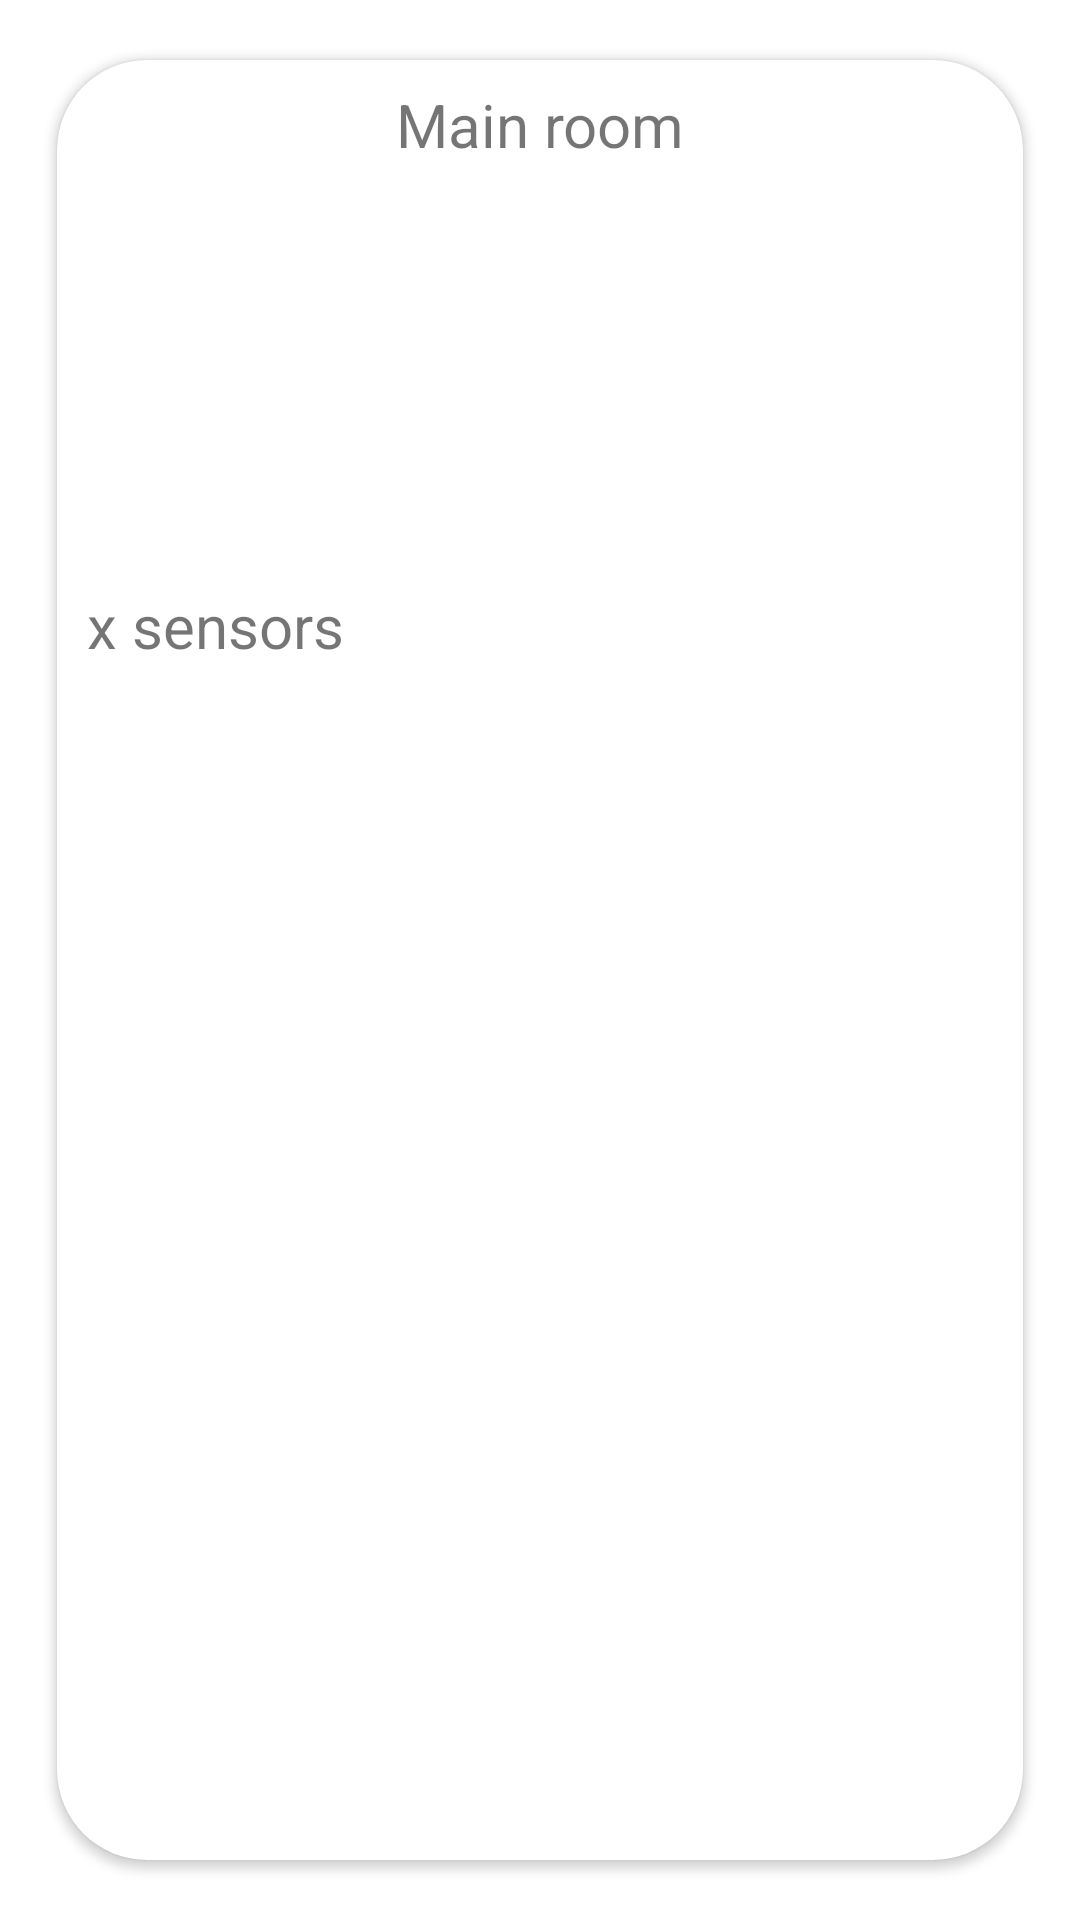

The Android layout XML behind this screen, and the referenced resources:
<!-- AndroidManifest.xml: application theme Theme.APharma -->
<!-- res/layout/room_item.xml -->
<?xml version="1.0" encoding="utf-8"?>
<androidx.constraintlayout.widget.ConstraintLayout xmlns:android="http://schemas.android.com/apk/res/android"
    xmlns:app="http://schemas.android.com/apk/res-auto"
    android:layout_width="match_parent"
    android:layout_height="wrap_content">

    <androidx.cardview.widget.CardView
        android:layout_width="match_parent"
        android:layout_height="match_parent"
        android:layout_margin="8dp"
        android:background="@drawable/gradient"
        app:cardCornerRadius="30dp"
        app:cardPreventCornerOverlap="true"
        app:cardUseCompatPadding="true"
        app:layout_constraintBottom_toBottomOf="parent"
        app:layout_constraintEnd_toEndOf="parent"
        app:layout_constraintStart_toStartOf="parent"
        app:layout_constraintTop_toTopOf="parent">

        <LinearLayout
            android:layout_width="match_parent"
            android:layout_height="match_parent"
            android:orientation="vertical">

            <TextView
                android:id="@+id/room_title"
                android:layout_width="match_parent"
                android:layout_height="wrap_content"
                android:layout_marginTop="8dp"
                android:text="Main room"
                android:textAlignment="center"
                android:textSize="20sp">

            </TextView>

            <ImageView
                android:id="@+id/room_image"
                android:layout_width="match_parent"
                android:layout_height="130dp"
                android:src="@drawable/pharmacy_icon" />

            <TextView
                android:id="@+id/room_sensors"
                android:layout_width="match_parent"
                android:layout_height="wrap_content"
                android:layout_gravity="center_horizontal"
                android:layout_margin="10dp"
                android:text="x sensors"
                android:textSize="20dp" />
        </LinearLayout>
    </androidx.cardview.widget.CardView>

</androidx.constraintlayout.widget.ConstraintLayout>
<!-- resources referenced by this layout -->
<resources>
  <!-- drawable gradient (drawable) -->
  <?xml version="1.0" encoding="utf-8"?>
  <layer-list xmlns:android="http://schemas.android.com/apk/res/android" >
  
  <item>
      <shape android:shape="rectangle" >
          <gradient
              android:angle="270"
              android:endColor="@color/grey"
              android:startColor="@color/greylighter" />
  
          <padding
              android:bottom="10dp"
              android:left="10dp"
              android:right="10dp"
              android:top="10dp" />
  
          <corners android:radius="20dp" />
      </shape>
  </item>
  <item>
      <shape android:shape="rectangle" >
          <padding
              android:bottom="5dp"
              android:left="5dp"
              android:right="5dp"
              android:top="5dp" />
  
          <solid android:color="#ff252525" />
          <corners android:radius="20dp" />
  
      </shape>
  </item>
  </layer-list>
  <style name="Theme.APharma" parent="Theme.MaterialComponents.DayNight.DarkActionBar">
          
          <item name="colorPrimary">@color/blueblue1</item>
          <item name="colorPrimaryVariant">@color/blueblue2</item>
          <item name="colorOnPrimary">@color/white</item>
          <item name="backgroundColor">@color/light_green</item>
          <item name="background">@color/light_green</item>
  
          
          <item name="colorSecondary">@color/teal_200</item>
          <item name="colorSecondaryVariant">@color/teal_700</item>
          <item name="colorOnSecondary">@color/black</item>
          
          <item name="android:statusBarColor" tools:targetApi="l">?attr/colorPrimaryVariant</item>
          
      </style>
  <color name="grey">#72707677</color>
  <color name="greylighter">#5C6767</color>
  <color name="blueblue1">#13848E</color>
  <color name="blueblue2">#08656E</color>
  <color name="white">#FFFFFFFF</color>
  <color name="light_green">#D9E9DC</color>
  <color name="teal_200">#FF03DAC5</color>
  <color name="teal_700">#FF018786</color>
  <color name="black">#FF000000</color>
</resources>
